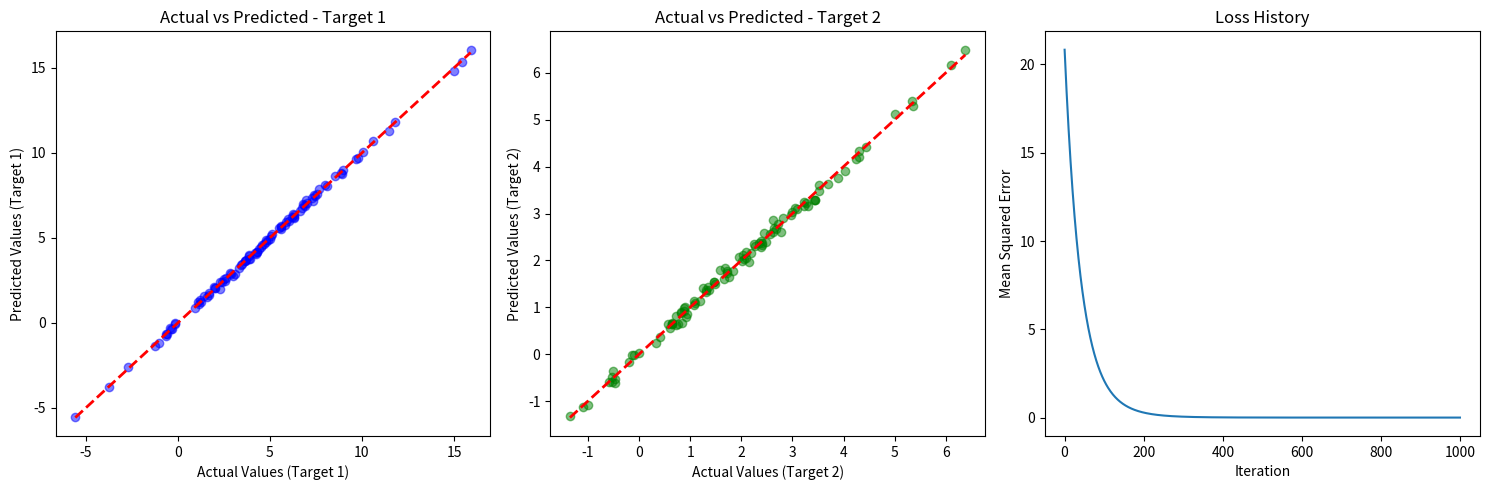

Reproduce this figure in Python.
import numpy as np
import matplotlib.pyplot as plt

class LeastSquaresGD:
    def __init__(self, learning_rate=0.01, n_iterations=1000):
        self.learning_rate = learning_rate
        self.n_iterations = n_iterations
        self.weights = None
        self.bias = None
        self.loss_history = []

    def fit(self, X, y):
        # Initialize parameters
        n_samples, n_features = X.shape
        _, n_targets = y.shape
        self.weights = np.zeros((n_features, n_targets))
        self.bias = np.zeros((1, n_targets))
        
        # Gradient descent
        for _ in range(self.n_iterations):
            # Forward pass
            y_predicted = self.predict(X)
            
            # Compute gradients
            dw = (1/n_samples) * X.T @ (y_predicted - y)
            db = (1/n_samples) * np.sum(y_predicted - y, axis=0, keepdims=True)
            
            # Update parameters
            self.weights -= self.learning_rate * dw
            self.bias -= self.learning_rate * db
            
            # Compute and store loss
            loss = np.mean((y_predicted - y) ** 2)
            self.loss_history.append(loss)

    def predict(self, X):
        return X @ self.weights + self.bias

# Generate sample data with 3 features and 2 target variables
np.random.seed(42)
n_samples = 100
n_features = 3
n_targets = 2

# Generate X with 3 features
X = np.random.randn(n_samples, n_features)

# True parameters (weights and biases)
true_weights = np.array([
    [2.0, 1.0],    # weights for feature 1
    [-1.0, 0.5],   # weights for feature 2
    [3.0, -1.0]    # weights for feature 3
])
true_bias = np.array([[4.0, 2.0]])

# Generate y with 2 target variables using the true parameters
y = X @ true_weights + true_bias + np.random.randn(n_samples, n_targets) * 0.1

# Create and train the model
model = LeastSquaresGD(learning_rate=0.01, n_iterations=1000)
model.fit(X, y)

# Make predictions on training data
y_pred = model.predict(X)

# Plotting
plt.figure(figsize=(15, 5))

# Plot actual vs predicted for first target variable
plt.subplot(1, 3, 1)
plt.scatter(y[:, 0], y_pred[:, 0], color='blue', alpha=0.5)
plt.plot([y[:, 0].min(), y[:, 0].max()], [y[:, 0].min(), y[:, 0].max()], 'r--', lw=2)
plt.xlabel('Actual Values (Target 1)')
plt.ylabel('Predicted Values (Target 1)')
plt.title('Actual vs Predicted - Target 1')

# Plot actual vs predicted for second target variable
plt.subplot(1, 3, 2)
plt.scatter(y[:, 1], y_pred[:, 1], color='green', alpha=0.5)
plt.plot([y[:, 1].min(), y[:, 1].max()], [y[:, 1].min(), y[:, 1].max()], 'r--', lw=2)
plt.xlabel('Actual Values (Target 2)')
plt.ylabel('Predicted Values (Target 2)')
plt.title('Actual vs Predicted - Target 2')

# Plot the loss history
plt.subplot(1, 3, 3)
plt.plot(model.loss_history)
plt.xlabel('Iteration')
plt.ylabel('Mean Squared Error')
plt.title('Loss History')

plt.tight_layout()
plt.show()

# Print the learned parameters
print("True weights:")
print(true_weights)
print("\nLearned weights:")
print(model.weights)
print("\nTrue bias:")
print(true_bias)
print("\nLearned bias:")
print(model.bias)
